pico-8 play session: hold → + tap 🅾

[t = 2 s] hold → ~2s, tap 🅾 ~4×
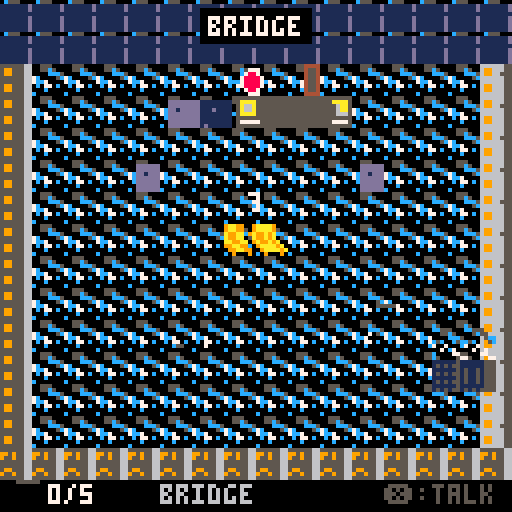
[t = 4 s] hold → ~4s, tap 🅾 ~7×
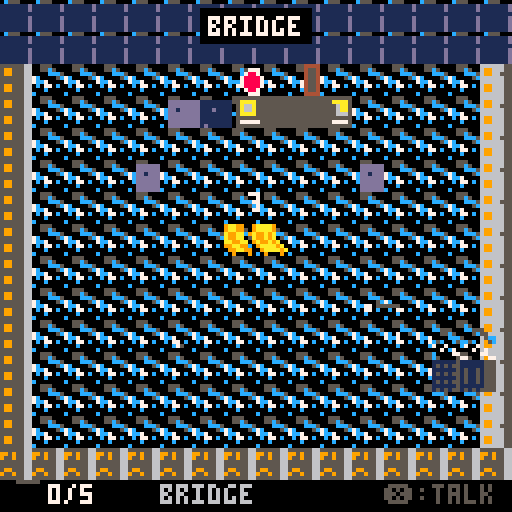

pico-8 cartridge
version 42
__lua__
-- space murder mystery
-- a top-down rpg detective game

-- constants
txt_box_x=4
txt_box_y=84
txt_box_w=120
txt_box_h=40
txt_margin=6
txt_max_chars=27
txt_line_h=7

-- game states
state="title"

-- player
player={
 x=64,y=64,
 room=1,
 spd=1.2,
 dir=2,
 frame=0,
 walk_t=0
}

-- room data
rooms={
 {name="bridge",flr=1,wall=12},
 {name="medbay",flr=3,wall=11},
 {name="engine",flr=4,wall=9},
 {name="cargo",flr=5,wall=4},
 {name="quarters",flr=1,wall=13}
}

-- doors
doors={
 {r=1,x=120,y=56,w=8,h=16,to=2,sx=16,sy=64},
 {r=1,x=0,y=56,w=8,h=16,to=3,sx=108,sy=64},
 {r=2,x=0,y=56,w=8,h=16,to=1,sx=108,sy=64},
 {r=2,x=120,y=56,w=8,h=16,to=4,sx=16,sy=64},
 {r=3,x=120,y=56,w=8,h=16,to=1,sx=16,sy=64},
 {r=3,x=56,y=120,w=16,h=8,to=5,sx=64,sy=24},
 {r=4,x=0,y=56,w=8,h=16,to=2,sx=108,sy=64},
 {r=4,x=56,y=120,w=16,h=8,to=5,sx=64,sy=24},
 {r=5,x=24,y=0,w=16,h=8,to=3,sx=64,sy=100},
 {r=5,x=88,y=0,w=16,h=8,to=4,sx=64,sy=100}
}

-- suspects
suspects={
 {
  name="dr.nova",
  role="doctor",
  room=2,x=80,y=48,
  spr=32,col=11,
  motive="theft of meds",
  alibi="treating patient",
  guilty=false,
  asked=false,
  lines={
   "captain was alive earlier.",
   "heard noise from bridge.",
   "check cargo bay."
  }
 },
 {
  name="eng.vex",
  role="engineer",
  room=3,x=40,y=80,
  spr=34,col=9,
  motive="demotion threat",
  alibi="fixing conduit",
  guilty=true,
  asked=false,
  lines={
   "i was busy all shift.",
   "captain was harsh but...",
   "my wrench is missing!"
  }
 },
 {
  name="lt.orion",
  role="security",
  room=4,x=90,y=70,
  spr=36,col=8,
  motive="smuggling found",
  alibi="cargo inspection",
  guilty=false,
  asked=false,
  lines={
   "i found the body.",
   "no forced entry.",
   "crew all had motive."
  }
 },
 {
  name="nav.stella",
  role="navigator",
  room=5,x=64,y=80,
  spr=38,col=14,
  motive="transfer denied",
  alibi="reviewing charts",
  guilty=false,
  asked=false,
  lines={
   "we disagreed, yes.",
   "but never violence!",
   "heard clanging in eng."
  }
 }
}

-- clues
clues={
 {
  name="bloody wrench",
  room=1,x=96,y=80,
  spr=48,found=false,
  desc="murder weapon with blood"
 },
 {
  name="oil trail",
  room=1,x=48,y=90,
  spr=49,found=false,
  desc="engine oil leads to eng"
 },
 {
  name="torn badge",
  room=3,x=100,y=50,
  spr=50,found=false,
  desc="piece of vex's id badge"
 },
 {
  name="med log",
  room=2,x=30,y=70,
  spr=51,found=false,
  desc="nova was busy w/ patient"
 },
 {
  name="cargo log",
  room=4,x=50,y=45,
  spr=52,found=false,
  desc="orion in cargo all day"
 }
}

-- victim
victim={room=1,x=64,y=64,seen=false}

-- dialogue state
dlg={
 active=false,
 npc=nil,
 step=1,
 txt="",
 lines={}
}

-- found clues
found={}
gtime=0
cursor=1

function _init()
 state="title"
 player.x=64
 player.y=90
 player.room=1
 gtime=0
end

function _update60()
 gtime+=1
 if state=="title" then
  if btnp(4) or btnp(5) then
   state="playing"
   set_msg("captain reed is dead! investigate the crime scene.")
  end
 elseif state=="playing" then
  move_player()
  check_doors()
  check_interact()
 elseif state=="dialogue" then
  upd_dialogue()
 elseif state=="message" then
  if btnp(4) or btnp(5) then
   state="playing"
  end
 elseif state=="accuse" then
  upd_accuse()
 elseif state=="win" or state=="lose" then
  if btnp(4) or btnp(5) then
   _init()
  end
 end
end

function move_player()
 local nx,ny=player.x,player.y
 local moving=false

 if btn(0) then
  nx-=player.spd
  player.dir=3
  moving=true
 end
 if btn(1) then
  nx+=player.spd
  player.dir=1
  moving=true
 end
 if btn(2) then
  ny-=player.spd
  player.dir=0
  moving=true
 end
 if btn(3) then
  ny+=player.spd
  player.dir=2
  moving=true
 end

 nx=mid(12,nx,116)
 ny=mid(20,ny,108)
 player.x=nx
 player.y=ny

 if moving then
  player.walk_t+=0.15
  player.frame=flr(player.walk_t)%4
 else
  player.frame=0
 end
end

function check_doors()
 for d in all(doors) do
  if d.r==player.room then
   if player.x>d.x-4 and player.x<d.x+d.w+4 and
      player.y>d.y-4 and player.y<d.y+d.h+4 then
    player.room=d.to
    player.x=d.sx
    player.y=d.sy
    sfx(0)
    return
   end
  end
 end
end

function check_interact()
 if not btnp(4) then return end

 -- npcs
 for s in all(suspects) do
  if s.room==player.room then
   if dist(player.x,player.y,s.x,s.y)<20 then
    start_dlg(s)
    return
   end
  end
 end

 -- clues
 for c in all(clues) do
  if not c.found and c.room==player.room then
   if dist(player.x,player.y,c.x,c.y)<16 then
    c.found=true
    add(found,c)
    set_msg("found: "..c.name.."! "..c.desc)
    sfx(1)
    return
   end
  end
 end

 -- victim
 if player.room==1 and not victim.seen then
  if dist(player.x,player.y,victim.x,victim.y)<20 then
   victim.seen=true
   set_msg("captain reed. blunt trauma to head. dead 2 hours.")
   return
  end
 end

 -- console for accusation
 if player.room==1 and player.y<30 and
    player.x>40 and player.x<88 then
  if #found>=3 then
   state="accuse"
   cursor=1
  else
   set_msg("need more clues first! find at least 3.")
  end
 end
end

function dist(x1,y1,x2,y2)
 return abs(x1-x2)+abs(y1-y2)
end

function start_dlg(npc)
 state="dialogue"
 dlg.npc=npc
 dlg.step=1
 dlg.txt=npc.lines[1]
 dlg.lines=wrap_text(dlg.txt,txt_max_chars)
 npc.asked=true
end

function upd_dialogue()
 if btnp(4) or btnp(5) then
  dlg.step+=1
  local npc=dlg.npc
  local total=#npc.lines

  if dlg.step<=total then
   dlg.txt=npc.lines[dlg.step]
  elseif dlg.step==total+1 then
   dlg.txt="motive: "..npc.motive
  elseif dlg.step==total+2 then
   dlg.txt="alibi: "..npc.alibi
  else
   state="playing"
   dlg.npc=nil
   return
  end
  dlg.lines=wrap_text(dlg.txt,txt_max_chars)
 end
end

function set_msg(txt)
 state="message"
 dlg.txt=txt
 dlg.lines=wrap_text(txt,txt_max_chars)
 dlg.npc=nil
end

-- text wrapping function
function wrap_text(txt,maxw)
 local lines={}
 local line=""
 local word=""

 for i=1,#txt do
  local c=sub(txt,i,i)
  if c==" " or c=="\n" then
   if #line+#word+1>maxw then
    if #line>0 then
     add(lines,line)
    end
    line=word
   else
    if #line>0 then
     line=line.." "..word
    else
     line=word
    end
   end
   word=""
   if c=="\n" and #line>0 then
    add(lines,line)
    line=""
   end
  else
   word=word..c
  end
 end

 -- last word
 if #word>0 then
  if #line+#word+1>maxw then
   if #line>0 then
    add(lines,line)
   end
   line=word
  else
   if #line>0 then
    line=line.." "..word
   else
    line=word
   end
  end
 end
 if #line>0 then
  add(lines,line)
 end

 return lines
end

function upd_accuse()
 if btnp(2) then cursor=max(1,cursor-1) end
 if btnp(3) then cursor=min(4,cursor+1) end

 if btnp(4) then
  if suspects[cursor].guilty then
   state="win"
  else
   state="lose"
  end
 end

 if btnp(5) then
  state="playing"
 end
end

function _draw()
 cls(0)

 if state=="title" then
  draw_title()
 elseif state=="win" then
  draw_win()
 elseif state=="lose" then
  draw_lose()
 else
  draw_room()
  draw_furniture()
  draw_clues()
  draw_victim()
  draw_npcs()
  draw_player()
  draw_ui()

  if state=="dialogue" or state=="message" then
   draw_dlg_box()
  elseif state=="accuse" then
   draw_accuse()
  end
 end
end

function draw_title()
 -- stars
 for i=0,40 do
  local sx=(i*17+gtime/3)%128
  local sy=(i*23+sin(i)*8)%128
  local c=6
  if i%5==0 then c=7 end
  pset(sx,sy,c)
 end

 -- ship silhouette
 spr(56,48,50,4,2)

 -- title text box
 rectfill(16,22,112,52,1)
 rect(16,22,112,52,12)
 rect(17,23,111,51,5)

 print("space murder",32,28,12)
 print("mystery",44,38,8)

 -- subtitle
 print("a detective rpg",28,68,6)

 -- prompt
 if (gtime/30)%2<1 then
  print("press \151 to start",28,100,7)
 end

 -- credits
 print("by claude code",32,118,5)
end

function draw_room()
 local rm=rooms[player.room]

 -- floor tiles
 for ty=0,15 do
  for tx=0,15 do
   spr(rm.flr,tx*8,ty*8)
  end
 end

 -- walls top
 for tx=0,15 do
  spr(16+rm.wall%4,tx*8,0)
  spr(16+rm.wall%4,tx*8,8)
 end

 -- walls left/right
 for ty=2,14 do
  spr(20,0,ty*8)
  spr(21,120,ty*8)
 end

 -- wall bottom
 for tx=0,15 do
  spr(22,tx*8,112)
  spr(22,tx*8,120)
 end

 -- doors
 for d in all(doors) do
  if d.r==player.room then
   -- door sprite
   if d.h>d.w then
    -- vertical door
    spr(24,d.x,d.y)
    spr(24,d.x,d.y+8)
   else
    -- horizontal door
    spr(25,d.x,d.y)
    spr(25,d.x+8,d.y)
   end
  end
 end

 -- room label
 local nm=rm.name
 local nw=#nm*4
 rectfill(64-nw/2-2,2,64+nw/2+1,10,0)
 print(nm,64-nw/2,4,7)
end

function draw_furniture()
 local r=player.room

 if r==1 then
  -- bridge console
  spr(64,40,16,6,2)
  -- chairs
  spr(80,32,40)
  spr(80,88,40)
 elseif r==2 then
  -- med beds
  spr(72,20,32,2,2)
  spr(72,72,32,2,2)
  -- med cabinet
  spr(82,100,24)
 elseif r==3 then
  -- reactor core
  spr(96,32,32,4,4)
  -- pipes
  spr(84,16,24)
  spr(84,16,80)
  spr(84,104,24)
 elseif r==4 then
  -- crates
  spr(88,24,28,2,2)
  spr(88,64,28,2,2)
  spr(88,24,72,2,2)
  spr(88,64,72,2,2)
  spr(90,100,50)
 elseif r==5 then
  -- bunks
  spr(112,16,36,2,4)
  spr(112,88,36,2,4)
  -- table
  spr(81,52,64,3,2)
 end
end

function draw_clues()
 for c in all(clues) do
  if not c.found and c.room==player.room then
   -- sparkle
   local sp=flr(gtime/8)%4
   spr(c.spr,c.x-4,c.y-4)
   if sp<2 then
    pset(c.x-4,c.y-4,7)
    pset(c.x+3,c.y+3,7)
   else
    pset(c.x+3,c.y-4,7)
    pset(c.x-4,c.y+3,7)
   end
  end
 end
end

function draw_victim()
 if player.room~=1 then return end

 -- body
 spr(44,victim.x-8,victim.y-8,2,2)

 if not victim.seen then
  -- question mark
  print("?",victim.x-2,victim.y-16,7)
 end
end

function draw_npcs()
 for s in all(suspects) do
  if s.room==player.room then
   -- npc sprite (2x2)
   local fr=0
   if (gtime/30)%2<1 then fr=2 end
   spr(s.spr+fr,s.x-8,s.y-8,2,2)

   -- name above
   local nw=#s.name*4
   print(s.name,s.x-nw/2,s.y-16,7)

   -- ? if not talked
   if not s.asked then
    print("?",s.x+10,s.y-12,11)
   end
  end
 end
end

function draw_player()
 local px,py=player.x,player.y

 -- sprite based on direction
 local sp=0
 if player.dir==0 then sp=4 --up
 elseif player.dir==1 then sp=2 --right
 elseif player.dir==2 then sp=0 --down
 elseif player.dir==3 then sp=6 --left
 end

 -- walk animation
 if player.frame%2==1 then
  sp+=8
 end

 spr(sp,px-8,py-8,2,2)
end

function draw_ui()
 -- bottom bar
 rectfill(0,120,127,127,0)

 -- clue count
 spr(48,2,120)
 print(#found.."/5",12,121,7)

 -- room indicator
 print(rooms[player.room].name,40,121,6)

 -- help
 print("\151:talk",96,121,5)
end

function draw_dlg_box()
 -- box background
 rectfill(txt_box_x,txt_box_y,
          txt_box_x+txt_box_w,
          txt_box_y+txt_box_h,0)
 -- border
 rect(txt_box_x,txt_box_y,
      txt_box_x+txt_box_w,
      txt_box_y+txt_box_h,7)
 rect(txt_box_x+1,txt_box_y+1,
      txt_box_x+txt_box_w-1,
      txt_box_y+txt_box_h-1,5)

 local ty=txt_box_y+txt_margin

 -- speaker name
 if dlg.npc then
  print(dlg.npc.name,txt_box_x+txt_margin,ty,dlg.npc.col)
  ty+=txt_line_h+2
  line(txt_box_x+4,ty-1,txt_box_x+txt_box_w-4,ty-1,5)
  ty+=2
 end

 -- text lines (pre-wrapped)
 local max_lines=3
 if dlg.npc then max_lines=2 end

 for i=1,min(#dlg.lines,max_lines) do
  print(dlg.lines[i],txt_box_x+txt_margin,ty,7)
  ty+=txt_line_h
 end

 -- continue indicator
 if (gtime/15)%2<1 then
  print("\142",txt_box_x+txt_box_w-10,
        txt_box_y+txt_box_h-10,11)
 end
end

function draw_accuse()
 -- box
 rectfill(12,18,116,110,0)
 rect(12,18,116,110,8)
 rect(13,19,115,109,5)

 -- title
 print("make accusation",30,24,8)
 line(20,33,108,33,5)

 print("who killed reed?",28,38,7)

 -- suspects list
 for i=1,4 do
  local s=suspects[i]
  local y=46+i*14
  local c=6

  if i==cursor then
   c=11
   print("\145",18,y,11)
  end

  print(s.name,28,y,c)
  print(s.role,70,y,5)
 end

 -- help
 print("\151:accuse \142:cancel",22,100,6)
end

function draw_win()
 -- stars
 for i=0,30 do
  pset((i*17)%128,(i*23)%128,7)
 end

 -- box
 rectfill(16,28,112,72,1)
 rect(16,28,112,72,11)

 print("case closed!",38,34,11)
 print("engineer vex",36,46,9)
 print("is guilty!",42,56,8)

 print("great work,",40,82,10)
 print("detective!",42,92,10)

 if (gtime/30)%2<1 then
  print("press \151 to retry",24,112,6)
 end
end

function draw_lose()
 -- stars
 for i=0,30 do
  pset((i*17)%128,(i*23)%128,5)
 end

 -- box
 rectfill(16,28,112,72,1)
 rect(16,28,112,72,8)

 print("wrong!",52,34,8)
 print("the killer was",32,46,7)
 print("engineer vex",36,56,9)

 print("he escaped...",36,82,8)

 if (gtime/30)%2<1 then
  print("press \151 to retry",24,112,6)
 end
end
__gfx__
00000000005550000055500000555000005550000011100000111000001110000011100000000000000000000000000000000000000000000000000000000000
000cc0000055c5000055c500005c5500005c55000011c1000011c100001c1100001c110000cccc0000cccc0000cccc0000cccc0000000000000000000000000000
00cccc0000ccc50000ccc5000005ccc0005ccc000c1111000c11110000111c0001111c0000c77c0000c77c0000c77c0000c77c0000000000000000000000000000
00c77c00005cc500005cc500005cc500005cc50001cc1000001cc100001cc1000001cc10007cc7000077cc000077cc00007cc70000000000000000000000000000
007cc700007007000070070000700700007007000170170001701700017017000170170000700700007007000070070000700700000c0c00000c0c0000000000c0
0c0770c0007007000070070000700700007007000170170001701700017017000170170000c00c0000c00c0000c00c0000c00c00000c0c00000c0c000000000c00
0c0000c0000770000077000000007700000077000017710000177100001771000017710000077000007700000000770000007700000ccc00000ccc00000000c000
000000000007700000770000000077000000770000177100001771000017710000177100000770000077000000007700000077000000c000000c0c0000000c0000
1111111151111115555555556666666655555555666666660000000000000000000000000000000000000000000000000000000000000000111111111ddddddd
1515151551111115555995556669966655995955669669660000000000000000000000000000000000000000000000000000000000000000111111111ddddddd
11111111515115155559955566699665559559556696696600000000000000000000000000000000000000000000000000000000000000001111111111111111
1515151551511515555555556666666655555555666666660000000000000000000000000000000000000000000000000000000000000000111111111ddddddd
1111111151511515555555556666666655555555666666660000000000000000000000000000000000000000000000000000000000000000111111111ddddddd
1515151551511515555995556669966655599555666996660000000000000000000000000000000000000000000000000000000000000000111111111ddddddd
1111111151111115555995556669966655955955669699660000000000000000000000000000000000000000000000000000000000000000111111111ddddddd
1515151551515155555555556666666655555555666666660000000000000000000000000000000000000000000000000000000000000000111111111ddddddd
00bbb000000b0b00009990000099900000888000008880000000e0000000e0000088888808888880099aa99009aaaa9000000000000000005555555500000000
00b1bb000bbbbb00009b990009999000008b880008888000000eee00000eee000878787808888880099aa99009aaaa9000000000000000005555555500000000
0bb11b000b1b1b0000999900009b990000888800008b88000e0e0e0000e0e0e008888880888888809aa99aa09a99a9a000000000000000005599995500000000
0b111b000bbbbb00009999000099990000888800008888000eeeee0000eeeee00fffffff0fffffff0aa99aa00a99a9a000000000000000005599995500000000
0b1b1b0000b0b000009999000099990000888800008888000e0e0e0000e0e0e00f1f1f100f1f1f1009aa99aa09a99a9a000000000000000005599995500000000
00bbb000000b0b00009999000099990000888800008888000eeeee0000eeeee00ffffff00ffffff0099aa99009aaaa9a000000000000000005599995500000000
0b000b000b000b00090009000900090008000800080008000e000e0000e000e00f0000f00f0000f0099aa99009aaaa9a000000000000000005555555500000000
0b000b000b000b000900090009000900080008000800080000e00e00000e00e000f00f0000f00f00090009000900090a000000000000000005555555500000000
08888000099990008888888888880000000000000000000000000000000000000000000000000000000000000000000000000000000000000000000000000000
08f8f000097970008787878788880000000000000000000000000000000000000000000000000000000000000000000000000000000000000000000000000000
088880000999900088888888888f0000000000000000000000000000000000000000000000000000000000000000000000000000000000000000000000000000
0f88f0000f99f000ffffffff88880000000000000000000000000000000000000000000000000000000000000000000000000000000000000000000000000000
0088000000990000f1f1f1f188880000000000000000000000000000000000000000000000000000000000000000000000000000000000000000000000000000
0088000000990000ffffffff88880000000000000000000000000000000000000000000000000000000000000000000000000000000000000000000000000000
0088000000990000f0000f00000f0000000000000000000000000000000000000000000000000000000000000000000000000000000000000000000000000000
0088000000990000f00f000000000000000000000000000000000000000000000000000000000000000000000000000000000000000000000000000000000000
00000000000000000044440000000000000000000000000055555555666666664444444455050505888888880000000000000000000000000000000000000000
00007770000000000045540000000000000000000000000055555555666666664545454450505050888888880000000000000000000000000000000000000000
00078870000000000045540000000000000000000000000055555555666666664444444455050505888888880000000000000000000000000000000000000000
00788887000000000045540000000000000000000000000055555555666666664545454450505050888888880000000000000000000000000000000000000000
0c788887000000000045540000000000000000000000000055555555666666664444444455050505888888880000000000000000000000000000000000000000
00788887000000000045540000000000000000000000000055555555666666664545454450505050888888880000000000000000000000000000000000000000
00078870000000000045540000000000000000000000000055555555666666664444444455050505888888880000000000000000000000000000000000000000
00007770000000000044440000000000000000000000000055555555666666664545454450505050888888880000000000000000000000000000000000000000
0555555555555555555555555555555055555550000000000000000000000000666666666666666600000000000000001111111100000000dddddddd11111111
05aaaa5555555555555555555aaaa5055aaaa550000000000000000000000000666966696669666600000000000000001111111100000000dddddddd11111111
05a66a555555555555555555556aa5055a66a550000000000000000000000000669669666696696600000000000000001111111100000000dd1ddddd111d1111
05a66a555555555555555555556aa5055a66a550000000000000000000000000666666666666666600000000000000001111111100000000dddddddd11111111
05aaaa555555555555555555556665055666a550000000000000000000000000666666666666666600000000000000001111111100000000dddddddd11111111
0555555555555555555555555555550555555550000000000000000000000000669966696669966600000000000000001111111100000000dddddddd11111111
05777775555555555555555557777505577775500000000000000000000000006699666966699666000000000000000011d1111100000000dddddddd1d111111
05555555555555555555555555555505555555500000000000000000000000006666666666666666000000000000000011111111000000001ddddddd11111111
0666666666666666666666666666660666666666666666600000000000000000000000000000000000000000000000000000000000000000000000001d1ddddd
06aaaa66666666666666666666aa606666666666aaaa6660000000000000000000000000000000000000000000000000000000000000000000000000dddd1ddd
06a77a6666666666666666666677606666666666a77a6660000000000000000000000000000000000000000000000000000000000000000000000000d1dddddd
06a77a6666666666666666666677606666666666a77a6660000000000000000000000000000000000000000000000000000000000000000000000000dddddddd
06aaaa66666666666666666666666066666666666666a660000000000000000000000000000000000000000000000000000000000000000000000000dddddddd
0666666666666666666666666666606666666666666666600000000000000000000000000000000000000000000000000000000000000000000000001ddddddd
0677777666666666666666666777706666666666777776600000000000000000000000000000000000000000000000000000000000000000000000001ddddddd
0666666666666666666666666666606666666666666666600000000000000000000000000000000000000000000000000000000000000000000000001dd1dddd
